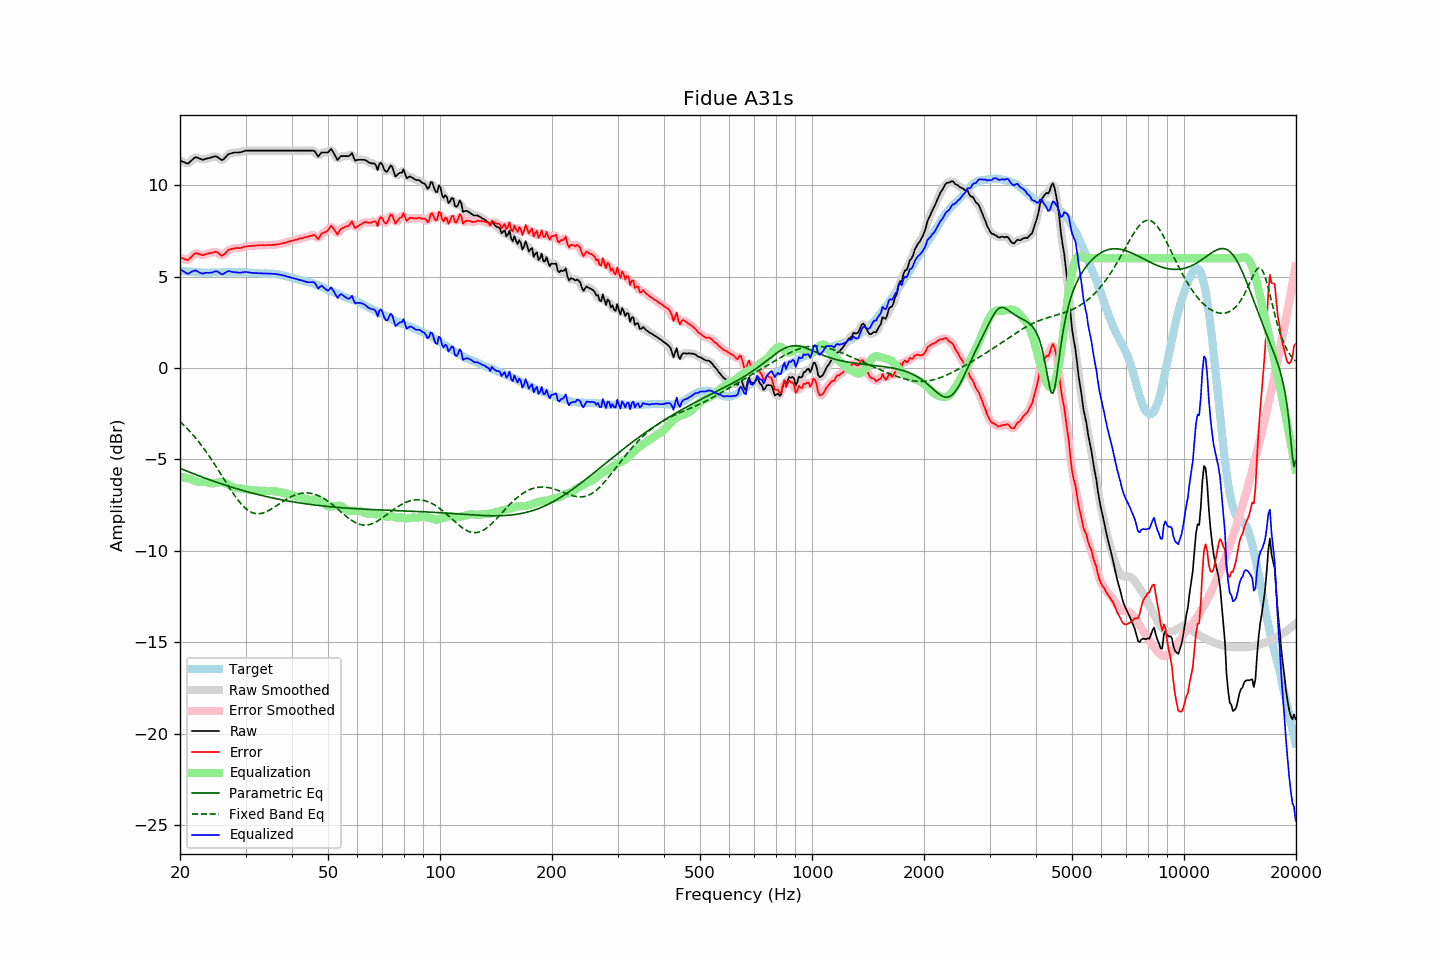

The file beside this chart, header and first rows:
frequency, raw, error, smoothed, error_smoothed, equalization, parametric_eq, fixed_band_eq, equalized_raw, equalized_smoothed, target
20.00, 11.35, 6.03, 11.36, 6.05, -5.95, -5.49, -2.93, 5.40, 5.41, 5.31
20.20, 11.31, 6.00, 11.30, 6.00, -5.96, -5.52, -3.01, 5.34, 5.34, 5.30
20.40, 11.28, 5.98, 11.26, 5.96, -5.98, -5.56, -3.09, 5.30, 5.28, 5.29
20.61, 11.24, 5.95, 11.23, 5.94, -6.00, -5.59, -3.18, 5.24, 5.23, 5.29
20.81, 11.20, 5.93, 11.20, 5.92, -6.02, -5.63, -3.27, 5.18, 5.18, 5.27
21.02, 11.18, 5.91, 11.21, 5.93, -6.04, -5.66, -3.36, 5.14, 5.17, 5.27
21.23, 11.26, 6.00, 11.25, 5.98, -6.06, -5.70, -3.46, 5.20, 5.19, 5.26
21.44, 11.34, 6.07, 11.33, 6.07, -6.08, -5.73, -3.55, 5.26, 5.25, 5.27
21.66, 11.42, 6.16, 11.43, 6.17, -6.13, -5.77, -3.65, 5.29, 5.30, 5.26
21.87, 11.50, 6.25, 11.49, 6.23, -6.17, -5.80, -3.75, 5.33, 5.32, 5.25
22.09, 11.53, 6.29, 11.51, 6.27, -6.20, -5.84, -3.86, 5.33, 5.31, 5.24
22.31, 11.50, 6.26, 11.50, 6.27, -6.22, -5.87, -3.97, 5.27, 5.28, 5.24
22.54, 11.46, 6.23, 11.46, 6.23, -6.23, -5.90, -4.08, 5.22, 5.23, 5.23
22.76, 11.43, 6.20, 11.42, 6.20, -6.24, -5.94, -4.19, 5.19, 5.19, 5.23
22.99, 11.39, 6.17, 11.40, 6.19, -6.23, -5.97, -4.31, 5.16, 5.17, 5.22
23.22, 11.41, 6.20, 11.41, 6.20, -6.23, -6.00, -4.43, 5.18, 5.18, 5.21
23.45, 11.44, 6.22, 11.43, 6.22, -6.23, -6.03, -4.55, 5.21, 5.20, 5.22
23.69, 11.46, 6.25, 11.46, 6.25, -6.25, -6.07, -4.67, 5.21, 5.21, 5.21
23.92, 11.48, 6.27, 11.48, 6.27, -6.27, -6.10, -4.80, 5.20, 5.21, 5.21
24.16, 11.51, 6.29, 11.50, 6.29, -6.30, -6.13, -4.93, 5.21, 5.21, 5.21
24.40, 11.53, 6.30, 11.53, 6.31, -6.31, -6.16, -5.06, 5.22, 5.23, 5.22
24.65, 11.56, 6.33, 11.56, 6.34, -6.30, -6.19, -5.20, 5.25, 5.26, 5.22
24.89, 11.58, 6.35, 11.57, 6.34, -6.29, -6.22, -5.33, 5.29, 5.28, 5.22
25.14, 11.56, 6.33, 11.54, 6.32, -6.27, -6.25, -5.47, 5.29, 5.28, 5.22
25.39, 11.49, 6.27, 11.49, 6.27, -6.25, -6.28, -5.61, 5.24, 5.24, 5.22
25.65, 11.43, 6.21, 11.42, 6.20, -6.24, -6.31, -5.75, 5.18, 5.18, 5.22
25.91, 11.37, 6.14, 11.39, 6.16, -6.25, -6.34, -5.89, 5.12, 5.14, 5.23
26.16, 11.41, 6.17, 11.42, 6.18, -6.26, -6.37, -6.03, 5.14, 5.15, 5.24
26.43, 11.50, 6.26, 11.49, 6.25, -6.29, -6.40, -6.17, 5.20, 5.20, 5.24
26.69, 11.59, 6.35, 11.59, 6.35, -6.33, -6.43, -6.31, 5.26, 5.26, 5.24
26.96, 11.69, 6.45, 11.67, 6.43, -6.38, -6.46, -6.45, 5.30, 5.29, 5.24
27.23, 11.72, 6.48, 11.72, 6.49, -6.43, -6.49, -6.58, 5.28, 5.28, 5.23
27.50, 11.75, 6.51, 11.75, 6.52, -6.48, -6.51, -6.72, 5.26, 5.27, 5.23
27.77, 11.77, 6.53, 11.77, 6.53, -6.52, -6.54, -6.85, 5.25, 5.25, 5.24
28.05, 11.79, 6.55, 11.78, 6.55, -6.55, -6.57, -6.98, 5.24, 5.24, 5.24
28.33, 11.79, 6.56, 11.79, 6.55, -6.56, -6.59, -7.10, 5.23, 5.23, 5.23
28.62, 11.79, 6.56, 11.79, 6.56, -6.57, -6.62, -7.22, 5.22, 5.22, 5.23
28.90, 11.79, 6.55, 11.79, 6.56, -6.58, -6.65, -7.33, 5.21, 5.21, 5.24
29.19, 11.81, 6.57, 11.81, 6.58, -6.59, -6.67, -7.43, 5.22, 5.22, 5.24
29.48, 11.84, 6.60, 11.84, 6.60, -6.61, -6.70, -7.53, 5.23, 5.23, 5.23
29.78, 11.87, 6.63, 11.86, 6.63, -6.62, -6.72, -7.61, 5.25, 5.24, 5.23
30.08, 11.89, 6.65, 11.88, 6.65, -6.64, -6.75, -7.69, 5.25, 5.25, 5.24
30.38, 11.89, 6.66, 11.89, 6.66, -6.65, -6.77, -7.76, 5.24, 5.24, 5.23
30.68, 11.89, 6.67, 11.89, 6.67, -6.66, -6.79, -7.82, 5.22, 5.22, 5.22
30.99, 11.89, 6.67, 11.89, 6.67, -6.68, -6.82, -7.87, 5.21, 5.21, 5.22
31.30, 11.89, 6.68, 11.89, 6.68, -6.69, -6.84, -7.91, 5.20, 5.20, 5.20
31.61, 11.89, 6.69, 11.89, 6.69, -6.69, -6.86, -7.94, 5.20, 5.20, 5.20
31.93, 11.89, 6.70, 11.89, 6.70, -6.70, -6.89, -7.96, 5.19, 5.19, 5.19
32.24, 11.89, 6.70, 11.89, 6.70, -6.70, -6.91, -7.97, 5.19, 5.19, 5.19
32.57, 11.89, 6.71, 11.89, 6.71, -6.71, -6.93, -7.97, 5.18, 5.18, 5.18
32.89, 11.89, 6.71, 11.89, 6.71, -6.71, -6.95, -7.96, 5.18, 5.18, 5.17
33.22, 11.89, 6.72, 11.89, 6.72, -6.72, -6.97, -7.94, 5.17, 5.17, 5.17
33.55, 11.89, 6.72, 11.89, 6.72, -6.72, -7.00, -7.92, 5.17, 5.17, 5.17
33.89, 11.89, 6.71, 11.89, 6.72, -6.72, -7.02, -7.89, 5.17, 5.17, 5.18
34.23, 11.89, 6.72, 11.89, 6.72, -6.72, -7.04, -7.85, 5.17, 5.17, 5.16
34.57, 11.89, 6.73, 11.89, 6.72, -6.72, -7.06, -7.80, 5.16, 5.16, 5.16
34.92, 11.89, 6.73, 11.89, 6.73, -6.73, -7.08, -7.75, 5.16, 5.16, 5.16
35.27, 11.89, 6.72, 11.89, 6.73, -6.73, -7.10, -7.70, 5.16, 5.16, 5.16
35.62, 11.89, 6.74, 11.89, 6.73, -6.74, -7.11, -7.65, 5.15, 5.15, 5.15
35.97, 11.89, 6.74, 11.89, 6.74, -6.74, -7.13, -7.59, 5.14, 5.14, 5.15
... 635 more rows
